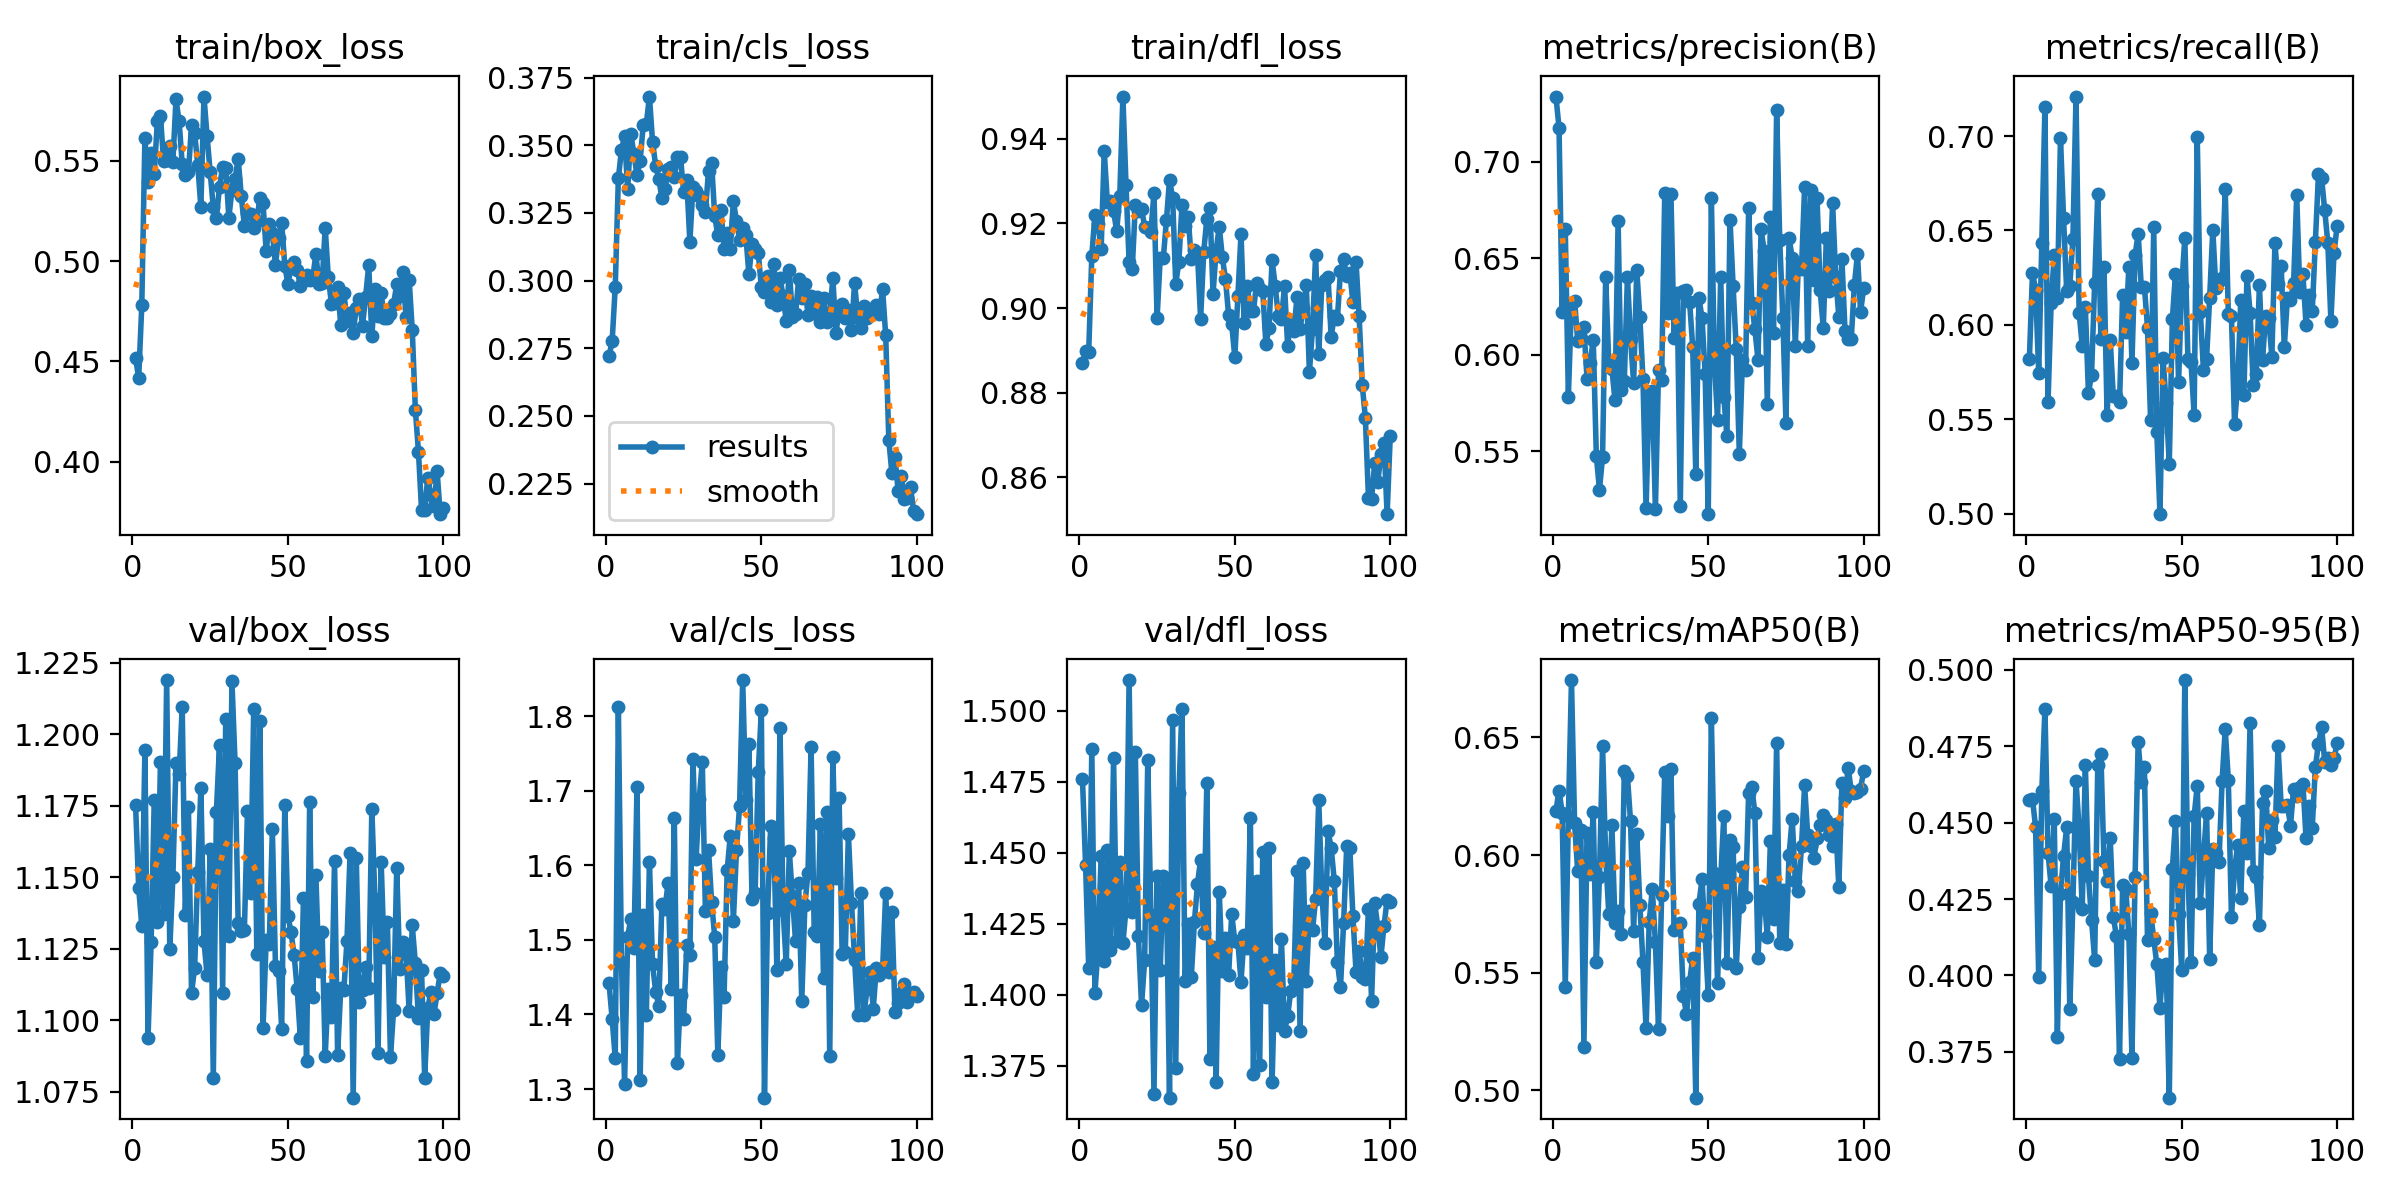

The file beside this chart, header and first rows:
epoch, time, train/box_loss, train/cls_loss, train/dfl_loss, metrics/precision(B), metrics/recall(B), metrics/mAP50(B), metrics/mAP50-95(B), val/box_loss, val/cls_loss, val/dfl_loss, lr/pg0, lr/pg1, lr/pg2
1, 5.001, 0.4514, 0.2721, 0.8869, 0.7339, 0.582, 0.6189, 0.4574, 1.175, 1.442, 1.476, 0.0005418, 0.0005418, 0.0005418
2, 9.411, 0.4418, 0.2776, 0.8899, 0.7177, 0.6275, 0.6274, 0.4577, 1.146, 1.394, 1.446, 0.001087, 0.001087, 0.001087
3, 13.66, 0.4781, 0.2977, 0.8896, 0.6222, 0.6186, 0.6181, 0.4484, 1.133, 1.341, 1.409, 0.00162, 0.00162, 0.00162
4, 18.24, 0.5616, 0.3378, 0.9124, 0.6654, 0.5746, 0.5438, 0.3995, 1.194, 1.813, 1.487, 0.001617, 0.001617, 0.001617
5, 22.47, 0.5393, 0.3483, 0.9221, 0.5783, 0.6435, 0.6166, 0.4602, 1.094, 1.47, 1.401, 0.001601, 0.001601, 0.001601
6, 26.67, 0.5539, 0.3533, 0.9199, 0.6264, 0.7155, 0.6744, 0.4872, 1.127, 1.307, 1.416, 0.001584, 0.001584, 0.001584
7, 30.92, 0.5432, 0.3338, 0.9139, 0.6281, 0.5593, 0.6135, 0.44, 1.177, 1.504, 1.449, 0.001568, 0.001568, 0.001568
8, 35.1, 0.5697, 0.3543, 0.9371, 0.6073, 0.6117, 0.5931, 0.4291, 1.134, 1.528, 1.412, 0.001551, 0.001551, 0.001551
9, 39.33, 0.5725, 0.3468, 0.9251, 0.6086, 0.6371, 0.6106, 0.4513, 1.19, 1.489, 1.451, 0.001535, 0.001535, 0.001535
10, 43.59, 0.5499, 0.3389, 0.9252, 0.6143, 0.6141, 0.5186, 0.3798, 1.137, 1.705, 1.416, 0.001518, 0.001518, 0.001518
11, 47.8, 0.5505, 0.3443, 0.9229, 0.5876, 0.6989, 0.6094, 0.4267, 1.219, 1.312, 1.483, 0.001502, 0.001502, 0.001502
12, 52.03, 0.5572, 0.3574, 0.9182, 0.5957, 0.6564, 0.592, 0.4392, 1.125, 1.533, 1.419, 0.001485, 0.001485, 0.001485
13, 56.28, 0.5496, 0.358, 0.9266, 0.6078, 0.6178, 0.6183, 0.4484, 1.15, 1.4, 1.447, 0.001469, 0.001469, 0.001469
14, 60.54, 0.5806, 0.368, 0.95, 0.5475, 0.6208, 0.5547, 0.3889, 1.19, 1.604, 1.418, 0.001452, 0.001452, 0.001452
15, 64.82, 0.5697, 0.3513, 0.9292, 0.53, 0.6456, 0.5907, 0.4241, 1.186, 1.467, 1.43, 0.001436, 0.001436, 0.001436
16, 69.22, 0.5485, 0.3425, 0.9109, 0.547, 0.7209, 0.6462, 0.4637, 1.209, 1.431, 1.511, 0.001419, 0.001419, 0.001419
17, 73.45, 0.5428, 0.3376, 0.9091, 0.6402, 0.6064, 0.5996, 0.4479, 1.137, 1.411, 1.429, 0.001403, 0.001403, 0.001403
18, 77.68, 0.5442, 0.3306, 0.9243, 0.5957, 0.589, 0.5751, 0.4219, 1.174, 1.548, 1.485, 0.001386, 0.001386, 0.001386
19, 81.92, 0.5677, 0.3337, 0.923, 0.5928, 0.6095, 0.6127, 0.4689, 1.11, 1.542, 1.421, 0.00137, 0.00137, 0.00137
20, 86.15, 0.5636, 0.3411, 0.9235, 0.5763, 0.5638, 0.5713, 0.4325, 1.118, 1.576, 1.396, 0.001353, 0.001353, 0.001353
21, 90.37, 0.5481, 0.3419, 0.9193, 0.6693, 0.5736, 0.5763, 0.4181, 1.152, 1.435, 1.412, 0.001337, 0.001337, 0.001337
22, 94.79, 0.527, 0.3382, 0.919, 0.5817, 0.6222, 0.5667, 0.4051, 1.181, 1.664, 1.483, 0.00132, 0.00132, 0.00132
23, 99.01, 0.582, 0.3456, 0.9181, 0.5866, 0.6694, 0.6358, 0.4688, 1.128, 1.335, 1.428, 0.001304, 0.001304, 0.001304
24, 103.2, 0.5622, 0.3456, 0.9272, 0.6405, 0.5926, 0.6334, 0.4725, 1.116, 1.426, 1.365, 0.001287, 0.001287, 0.001287
25, 107.5, 0.5443, 0.3327, 0.8976, 0.6081, 0.6308, 0.6144, 0.4373, 1.16, 1.394, 1.442, 0.001271, 0.001271, 0.001271
26, 111.8, 0.5267, 0.3372, 0.9118, 0.5852, 0.5521, 0.5678, 0.431, 1.08, 1.493, 1.409, 0.001254, 0.001254, 0.001254
27, 116, 0.5217, 0.3144, 0.9118, 0.6441, 0.5921, 0.609, 0.445, 1.173, 1.479, 1.442, 0.001238, 0.001238, 0.001238
28, 120.3, 0.5368, 0.3346, 0.9207, 0.6195, 0.5621, 0.5788, 0.4192, 1.196, 1.743, 1.438, 0.001221, 0.001221, 0.001221
29, 124.5, 0.547, 0.333, 0.9304, 0.5872, 0.5622, 0.5544, 0.4128, 1.11, 1.608, 1.364, 0.001205, 0.001205, 0.001205
30, 128.8, 0.5466, 0.3314, 0.9261, 0.5203, 0.559, 0.5263, 0.3728, 1.205, 1.689, 1.497, 0.001188, 0.001188, 0.001188
31, 133, 0.5216, 0.328, 0.9058, 0.5808, 0.6157, 0.5715, 0.4297, 1.13, 1.739, 1.374, 0.001172, 0.001172, 0.001172
32, 137.2, 0.5354, 0.3252, 0.9109, 0.5811, 0.5962, 0.5856, 0.4283, 1.218, 1.539, 1.471, 0.001155, 0.001155, 0.001155
33, 141.6, 0.541, 0.3406, 0.9243, 0.5199, 0.6308, 0.5629, 0.4134, 1.19, 1.621, 1.501, 0.001139, 0.001139, 0.001139
34, 146.6, 0.551, 0.3434, 0.9194, 0.5918, 0.58, 0.5261, 0.3731, 1.134, 1.551, 1.405, 0.001122, 0.001122, 0.001122
35, 153.8, 0.5324, 0.3238, 0.9216, 0.5868, 0.637, 0.5831, 0.4323, 1.131, 1.504, 1.425, 0.001106, 0.001106, 0.001106
36, 160.7, 0.5176, 0.3168, 0.9115, 0.6836, 0.6483, 0.6354, 0.4764, 1.131, 1.345, 1.406, 0.001089, 0.001089, 0.001089
37, 168.3, 0.5239, 0.3262, 0.9138, 0.6219, 0.6201, 0.6166, 0.4632, 1.173, 1.464, 1.426, 0.001073, 0.001073, 0.001073
38, 175.4, 0.5232, 0.3118, 0.9128, 0.6832, 0.6203, 0.6364, 0.4681, 1.145, 1.423, 1.439, 0.001056, 0.001056, 0.001056
39, 182.6, 0.5164, 0.3177, 0.8974, 0.6089, 0.5985, 0.568, 0.4116, 1.209, 1.593, 1.447, 0.00104, 0.00104, 0.00104
40, 190.3, 0.5201, 0.3117, 0.9133, 0.6319, 0.5498, 0.5699, 0.4204, 1.123, 1.64, 1.422, 0.001023, 0.001023, 0.001023
41, 195.7, 0.5316, 0.3294, 0.9211, 0.5217, 0.6519, 0.5711, 0.4121, 1.205, 1.526, 1.474, 0.001007, 0.001007, 0.001007
42, 200, 0.5288, 0.322, 0.9236, 0.6331, 0.5431, 0.5402, 0.4037, 1.097, 1.62, 1.377, 0.0009904, 0.0009904, 0.0009904
43, 204.3, 0.5052, 0.3152, 0.9034, 0.6334, 0.4997, 0.5325, 0.3895, 1.128, 1.68, 1.417, 0.0009739, 0.0009739, 0.0009739
44, 208.6, 0.5182, 0.3194, 0.9137, 0.6275, 0.5823, 0.5461, 0.4031, 1.127, 1.849, 1.369, 0.0009574, 0.0009574, 0.0009574
45, 212.9, 0.5141, 0.3167, 0.9192, 0.6039, 0.5585, 0.5564, 0.4038, 1.167, 1.688, 1.436, 0.0009409, 0.0009409, 0.0009409
46, 217.3, 0.4981, 0.3023, 0.912, 0.5379, 0.5265, 0.4969, 0.3601, 1.119, 1.762, 1.408, 0.0009244, 0.0009244, 0.0009244
47, 221.5, 0.5115, 0.3134, 0.9068, 0.6294, 0.6031, 0.5792, 0.4349, 1.117, 1.554, 1.42, 0.0009078, 0.0009078, 0.0009078
48, 225.8, 0.5191, 0.3116, 0.8984, 0.6191, 0.6272, 0.5898, 0.4505, 1.097, 1.563, 1.407, 0.0008913, 0.0008913, 0.0008913
49, 230.1, 0.4977, 0.3103, 0.8962, 0.5902, 0.5696, 0.5655, 0.4201, 1.175, 1.725, 1.428, 0.0008748, 0.0008748, 0.0008748
50, 234.3, 0.4886, 0.2976, 0.8884, 0.5173, 0.6206, 0.5404, 0.4018, 1.137, 1.808, 1.419, 0.0008583, 0.0008583, 0.0008583
51, 238.6, 0.4966, 0.2959, 0.9029, 0.6811, 0.6459, 0.6583, 0.4966, 1.131, 1.288, 1.418, 0.0008418, 0.0008418, 0.0008418
52, 242.8, 0.4994, 0.3019, 0.9176, 0.5956, 0.582, 0.5924, 0.4332, 1.123, 1.536, 1.405, 0.0008253, 0.0008253, 0.0008253
53, 247.1, 0.4957, 0.2922, 0.8966, 0.5663, 0.5803, 0.5458, 0.4043, 1.111, 1.653, 1.421, 0.0008088, 0.0008088, 0.0008088
54, 251.5, 0.4876, 0.3063, 0.9052, 0.6402, 0.5524, 0.59, 0.4521, 1.094, 1.637, 1.417, 0.0007923, 0.0007923, 0.0007923
55, 255.8, 0.4899, 0.2909, 0.8994, 0.5783, 0.6993, 0.6167, 0.462, 1.143, 1.459, 1.462, 0.0007758, 0.0007758, 0.0007758
56, 260, 0.493, 0.301, 0.8993, 0.5577, 0.6067, 0.5541, 0.4237, 1.086, 1.784, 1.372, 0.0007593, 0.0007593, 0.0007593
57, 264.2, 0.4907, 0.2942, 0.9059, 0.67, 0.5759, 0.6063, 0.4384, 1.176, 1.54, 1.44, 0.0007428, 0.0007428, 0.0007428
58, 268.5, 0.4916, 0.2851, 0.9046, 0.6356, 0.582, 0.6036, 0.4533, 1.108, 1.467, 1.375, 0.0007263, 0.0007263, 0.0007263
59, 272.7, 0.5035, 0.304, 0.904, 0.6032, 0.6145, 0.5518, 0.4055, 1.151, 1.619, 1.45, 0.0007098, 0.0007098, 0.0007098
60, 277, 0.4886, 0.2866, 0.8915, 0.5486, 0.6502, 0.578, 0.4414, 1.117, 1.558, 1.399, 0.0006933, 0.0006933, 0.0006933
... 40 more rows
